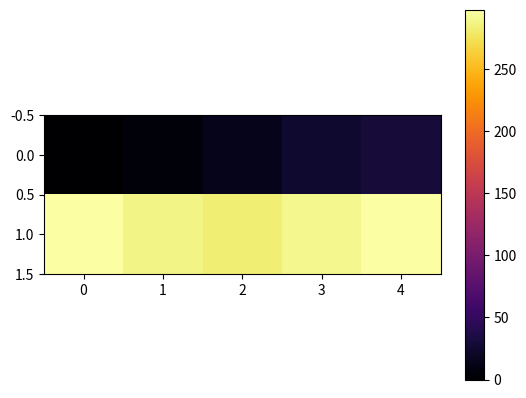
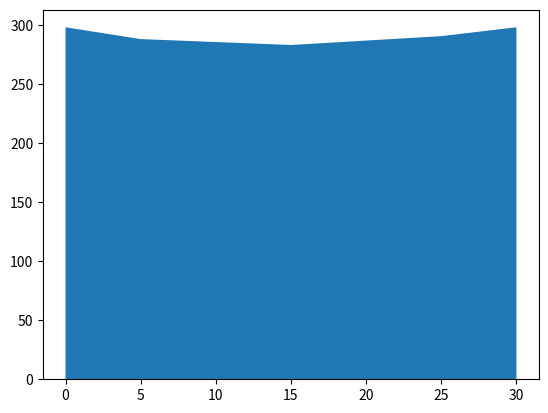

Reproduce these figures in Python, in order.
import os
import numpy as np
import matplotlib.pyplot as plt
os.system("cls")

# Input =============================================
thick = 30  # m
height = 1  # m
width = 1  # m
sw = width * height  # m2
se = sw
Vp = thick * thick * width  # m3
Cu_density = 8830  # kg/m3

T_a = 25  # Celsius
T_b = 25  # Celsius
T_a = T_a + 273  # Celsius to Kelvin
T_b = T_b + 273  # Celsius to Kelvin
alpha_a = 2000  # W/(m^2 k)
alpha_b = 2000  # W/(m^2 k)
q_dot = 0   # internal energy generation (can be by joule effect...)
Cu_lambda = 386  # W/mK cooper conduction heat transfer at  20ºC

N = 3  # Number of points N
max_error = (10**(-11))  # Max error Gauss-Seidel
max_iter = 500000  # Maximum number of iterations
T_input = 5  # Initial Temperature of the cooper in Celsius
T_input += 273
delta_x = thick/N


# Here we define the distance in meters for the walls in a vector
x_wall = np.ones((N+1))  # Value of x at the walls
for i in range(1, N):
    x_wall[i] = i * delta_x

x_wall[0] = 0
x_wall[-1] = thick


# Value of x in the central points
x_point = np.zeros((N + 2))
x_point[0] = delta_x
x_point[1] = (x_wall[1] - x_wall[0]) / 2
for i in range(2, N + 1):
    x_point[i] = x_point[i - 1] + (x_wall[i] - x_wall[i - 1])

x_point[0] = 0
x_point[-1] = thick


# Initial temp of the cooper along x-axis
T_initial = np.ones(N+2)
for i in range(len(T_initial)):
    T_initial[i] = T_input


# Coefficients =============================================
dpw = delta_x
dpe = delta_x

# initializing coefficients 
ap = np.zeros(len(T_initial))
aw = np.zeros(len(T_initial))
ae = np.zeros(len(T_initial))
bp = np.zeros(len(T_initial))

#for i in range(len(ap)):

# Initializing temperature
T = T_initial
T_f = T_initial
T[0] = T_a
T[-1] = T_b

# Initializing coefficients
aw[0] = Cu_lambda * sw / dpw
ae[0] = Cu_lambda * se / dpw
# ap[0] = ((Cu_lambda * sw) / dpw) + ((Cu_lambda * se) / dpe)
ap[0] = aw[0] + ae[0]
bp[0] = q_dot * Cu_density * Vp
# ap[-1] = (Cu_lambda * sw / dpw) + (Cu_lambda * se / dpe)
aw[-1] = Cu_lambda * sw / dpw
ae[-1] = Cu_lambda * se / dpw
ap[-1] = aw[-1] + ae[-1]
bp[-1] = q_dot * Cu_density * Vp
# T[0] = (ae[0] * T[1] + bp[0]) / ap[0]
# T[-1] = (aw[-1] * T[-2] + bp[-1]) / ap[-1]
diff = 100000  # Arbitrary but different from zero
stored_diff = np.ones(max_iter)
iteration = 1  # Initializing the number of iterations
# Gauss-Seidel =============================================
while diff > max_error and iteration < max_iter:
    for i in range(1, N + 1):
        ap[i] = (Cu_lambda * sw / dpw) + (Cu_lambda * se / dpe)
        aw[i] = Cu_lambda * sw / dpw
        ae[i] = Cu_lambda * se / dpw
        bp[i] = q_dot * Cu_density * Vp

        T[i] = (aw[i] * T[i - 1] + ae[i] * T[i + 1] + bp[i]) / ap[i]

    diff = float(max(abs(T - T_f)))
    stored_diff[1] = np.max(T-T_f)

    T_f = T
    iteration += 1

print("Number of iterations: ", iteration)


# Plots =============================================
fig1, ax = plt.subplots()
plt.imshow((x_point, T), interpolation='none', cmap='inferno')
plt.colorbar()
plt.show()

fig2, ax2 = plt.subplots()
plt.stackplot(x_point, T)
# plt.y_scale("log")
plt.show()
